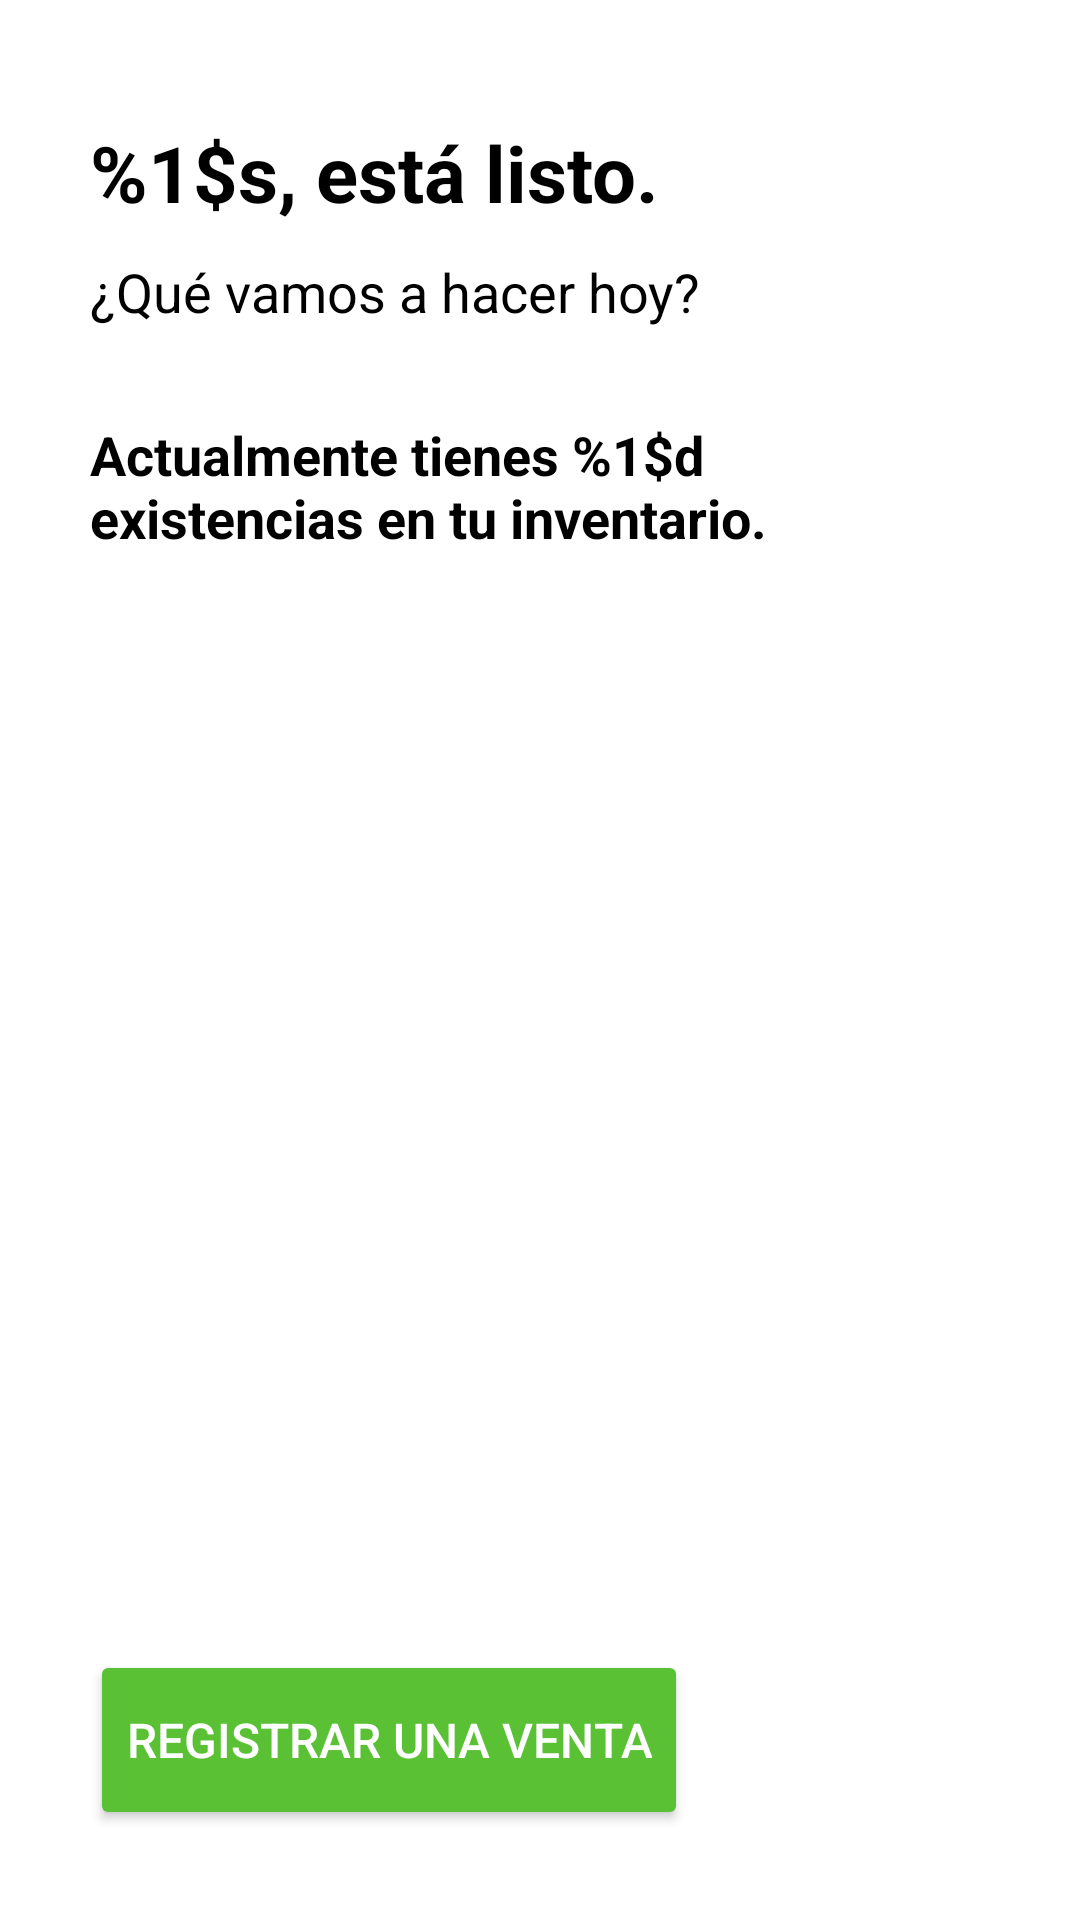

Layout XML and referenced resources for this Android screen:
<!-- AndroidManifest.xml: application theme Theme.Contalana_Prototipe -->
<!-- res/layout/fragment_management.xml -->
<?xml version="1.0" encoding="utf-8"?>
<androidx.constraintlayout.widget.ConstraintLayout xmlns:android="http://schemas.android.com/apk/res/android"
    xmlns:tools="http://schemas.android.com/tools"
    android:layout_width="match_parent"
    android:layout_height="match_parent"
    xmlns:app="http://schemas.android.com/apk/res-auto"
    android:background="@color/backgroundColor"
    tools:context=".a.ui.fragments.ManagementFragment">

    <TextView
        android:id="@+id/tvManagementTitle"
        android:layout_width="0dp"
        android:layout_height="wrap_content"
        app:layout_constraintTop_toTopOf="parent"
        app:layout_constraintStart_toStartOf="parent"
        app:layout_constraintEnd_toEndOf="parent"
        android:layout_marginTop="40dp"
        android:layout_marginStart="30dp"
        android:layout_marginEnd="30dp"
        android:text="@string/managementScene.title"
        android:textSize="26sp"
        android:textStyle="bold"
        android:textColor="@color/textColor"/>

    <TextView
        android:id="@+id/tvManagementSubtitle"
        android:layout_width="0dp"
        android:layout_height="wrap_content"
        app:layout_constraintTop_toBottomOf="@id/tvManagementTitle"
        app:layout_constraintStart_toStartOf="parent"
        app:layout_constraintStart_toEndOf="parent"
        android:layout_marginTop="10dp"
        android:layout_marginStart="30dp"
        android:layout_marginEnd="30dp"
        android:text="@string/managementScene.subtitle"
        android:textSize="18sp"
        android:textStyle="normal"
        android:textColor="@color/textColor"/>

    <TextView
        android:id="@+id/tvProductsCount"
        android:layout_width="0dp"
        android:layout_height="wrap_content"
        app:layout_constraintTop_toBottomOf="@id/tvManagementSubtitle"
        app:layout_constraintStart_toStartOf="parent"
        app:layout_constraintEnd_toEndOf="parent"
        android:layout_marginTop="30dp"
        android:layout_marginStart="30dp"
        android:layout_marginEnd="30dp"
        android:text="@string/managementScene.productsCount"
        android:textSize="18sp"
        android:textStyle="bold"
        android:textColor="@color/textColor"/>

    <Button
        android:id="@+id/createOrderButton"
        android:layout_width="wrap_content"
        android:layout_height="60dp"
        android:text="@string/homeScene.createOrder"
        app:layout_constraintStart_toStartOf="parent"
        app:layout_constraintBottom_toBottomOf="parent"
        android:layout_marginBottom="30dp"
        android:layout_marginStart="30dp"
        android:backgroundTint="@color/cl_darkGreen"
        app:cornerRadius="14dp"
        android:textSize="16dp"
        android:textColor="@color/white"
        />





</androidx.constraintlayout.widget.ConstraintLayout>
<!-- resources referenced by this layout -->
<resources>
  <color name="backgroundColor">#FFFFFF</color>
  <color name="cl_darkGreen">#5AC135</color>
  <color name="textColor">#FF000000</color>
  <color name="white">#FFFFFFFF</color>
  <string name="homeScene.createOrder">Registrar una Venta</string>
  <string name="managementScene.productsCount">Actualmente tienes %1$d existencias en tu inventario.</string>
  <string name="managementScene.subtitle">¿Qué vamos a hacer hoy?</string>
  <string name="managementScene.title">%1$s, está listo.</string>
  <style name="Theme.Contalana_Prototipe" parent="Theme.Material3.DayNight.NoActionBar">
          
          <item name="colorPrimary">@color/cl_lightGreen</item>
          <item name="android:windowBackground">@color/backgroundColor</item>
      </style>
  <color name="cl_lightGreen">#8ED973</color>
</resources>
